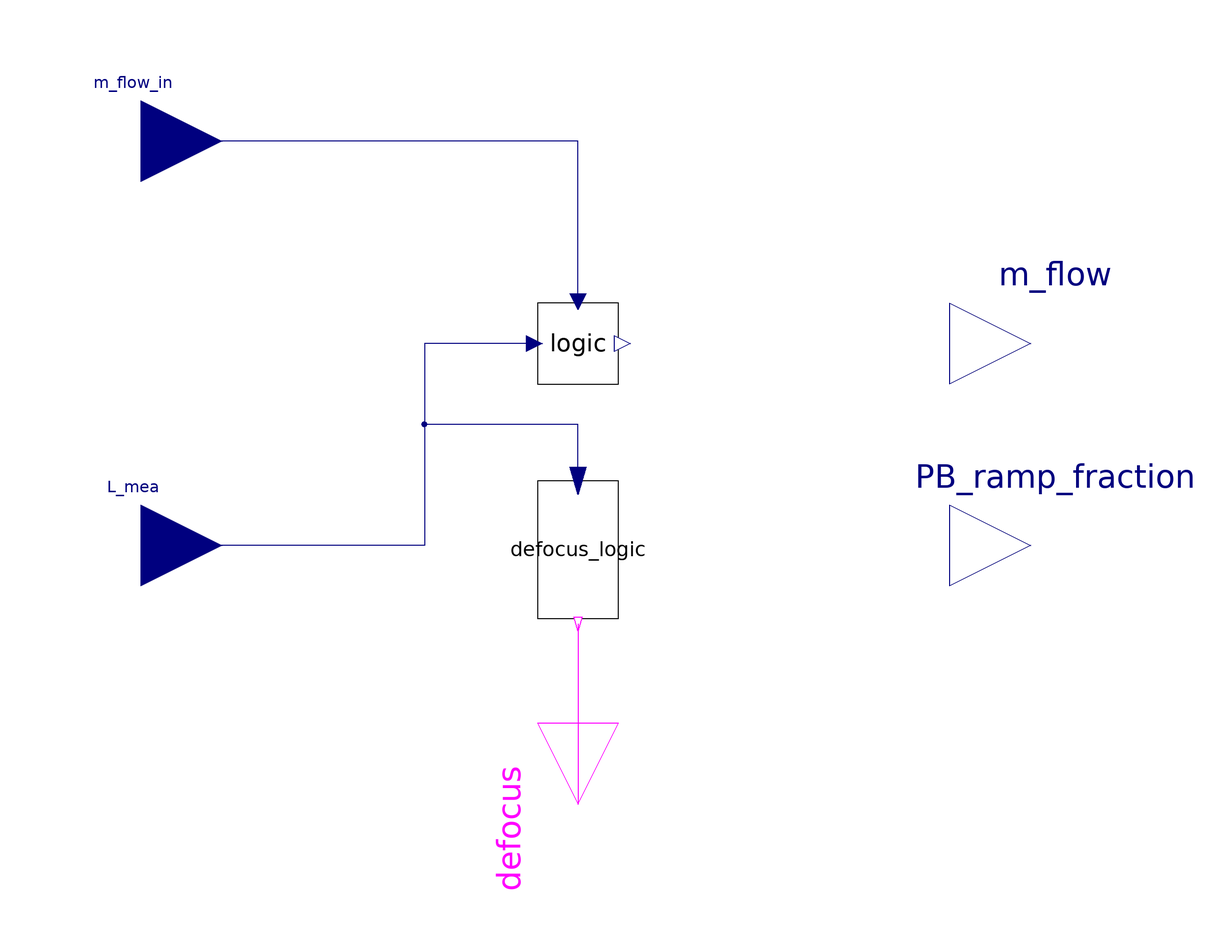

The Modelica model whose source follows is shown above as a component diagram (icons at their Placement, wires along their Line points).

model PowerBlockControl
  extends SolarTherm.Icons.Control;
  parameter Modelica.SIunits.MassFlowRate m_flow_on=1400
    "Constant mass flow rate on";
  parameter Modelica.SIunits.MassFlowRate m_flow_off=0
    "Constant mass flow rate off";
  parameter Real L_on=90 "Level of start discharge";
  parameter Real L_off=10 "Level of stop discharge";

  parameter Real L_df_on=99 "Level of start defocus";
  parameter Real L_df_off=96 "Level of stop defocus";
  parameter SI.SpecificEnergy k_loss = 0.55e3 "Hot tank parasitic power coefficient";
  SI.Power W_loss;
  //Zeb Ramping
  parameter SI.Time t_ramp_delay = 7200 "Half hour startup delay";
  SI.Time t_ramp_start(start = 0.0) "current time of simulation when ramping starts";
  SI.Time t_ramp_end(start = t_ramp_delay) "current time of simulation when ramping starts";
  Modelica.Blocks.Interfaces.RealOutput PB_ramp_fraction annotation(
    Placement(visible = true, transformation(origin = {112, -50}, extent = {{20, 20}, {-20, -20}}, rotation = 180), iconTransformation(origin = {112, -50}, extent = {{20, 20}, {-20, -20}}, rotation = 180)));
  //End Zeb ramping

  Modelica.Blocks.Interfaces.RealInput L_mea
    annotation (Placement(transformation(extent={{-128,-70},{-88,-30}})));
  Modelica.Blocks.Interfaces.RealOutput m_flow
    annotation (Placement(transformation(extent={{92,-20},{132,20}})));
  SolarTherm.Models.Control.Level2Logic defocus_logic(
    y(start=false),
    level_max=L_df_on,
    level_min=L_df_off) annotation (Placement(transformation(
        extent={{-17,-10},{17,10}},
        rotation=-90,
        origin={-3.55271e-015,-51})));
  Modelica.Blocks.Interfaces.BooleanOutput defocus annotation (Placement(
        transformation(
        extent={{20,-20},{-20,20}},
        rotation=90,
        origin={0,-114})));
  Modelica.Blocks.Interfaces.RealInput m_flow_in annotation (Placement(
        transformation(
        extent={{-20,-20},{20,20}},
        rotation=0,
        origin={-108,50})));
  SolarTherm.Models.Control.StartUpLogic5 logic(
    m_flow_max=m_flow_on,
    m_flow_startup=m_flow_on/2,
    level_on=L_on,
    level_off=L_off,
    m_flow_standby=0)
    annotation (Placement(transformation(extent={{-10,-10},{10,10}})));
algorithm
//Zeb Ramping
  when logic.m_flow > 1e-6 then
    t_ramp_start := time;
    t_ramp_end := time + t_ramp_delay;
  end when;
  
//ramp up starts
//End Zeb Ramping
equation
  W_loss = (abs(m_flow_in - m_flow) + m_flow)*k_loss;
  connect(defocus_logic.level_ref, L_mea) annotation (Line(points={{
          -4.44089e-016,-34},{0,-34},{0,-20},{-38,-20},{-38,-50},{-108,-50}},
        color={0,0,127}));
  connect(defocus_logic.y, defocus) annotation (Line(points={{-2.22045e-015,
          -69.36},{-2.22045e-015,-69.36},{-2.22045e-015,-82},{0,-82},{0,-114}},
        color={255,0,255}));
  connect(logic.level, L_mea) annotation (Line(points={{-10.8,0},{-38,0},{-38,
          -50},{-64,-50},{-64,-50},{-108,-50},{-108,-50}}, color={0,0,127}));
  connect(logic.m_flow_in, m_flow_in) annotation (Line(points={{0,10.4},{0,50},
          {0,50},{-108,50}}, color={0,0,127}));
//  connect(logic.m_flow, m_flow)
//    annotation (Line(points={{11,0},{52,0},{112,0}}, color={0,0,127}));
//Zeb Ramping
  PB_ramp_fraction = min(1.0, (time - t_ramp_start) / (t_ramp_end - t_ramp_start));
//Ramp fraction cannot exceed 1;
  m_flow = logic.m_flow * PB_ramp_fraction;
//End Zeb Ramping

  annotation (Documentation(revisions = "<html>
<ul>
<li>Alberto de la Calle:<br>Released first version. </li>
</ul>
</html>"),
    Icon(graphics = {Text(origin = {0, 140}, lineColor = {24, 5, 250}, extent = {{-120, 19}, {120, -19}}, textString = "%name")}));
end PowerBlockControl;